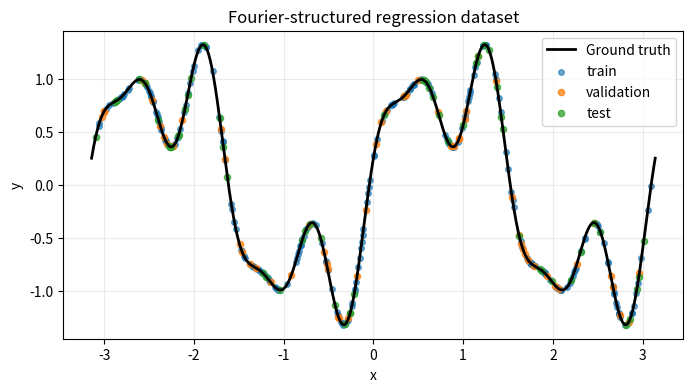
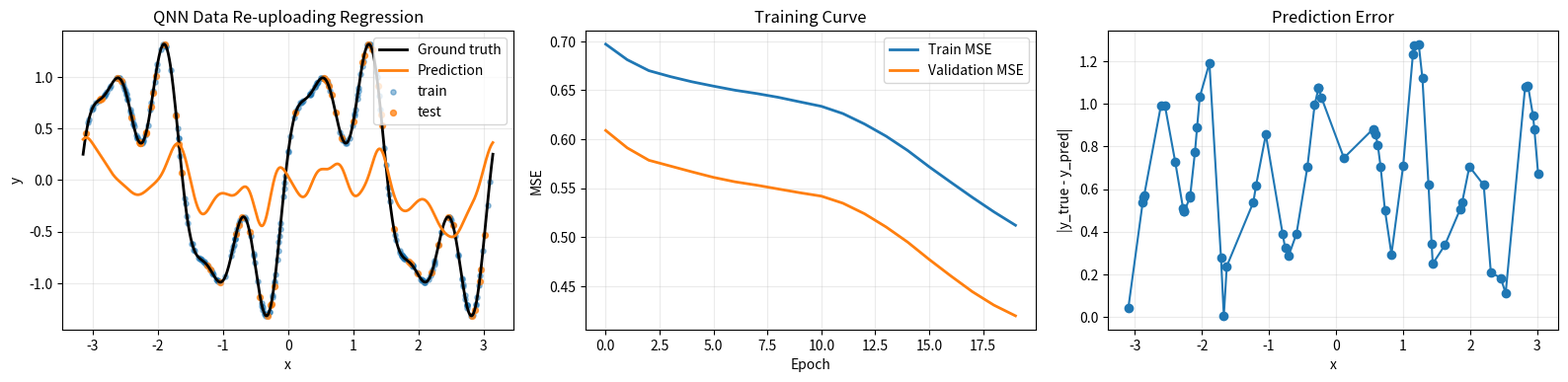

Python code for these plots, in order:
import time
import copy
import numpy as np
import matplotlib.pyplot as plt


SEED = 42
N_SAMPLES = 400
TRAIN_RATIO = 0.70
VALIDATION_RATIO = 0.15
TEST_RATIO = 0.15
DOMAIN_MIN = -np.pi
DOMAIN_MAX = np.pi

rng = np.random.default_rng(SEED)

plt.rcParams['figure.dpi'] = 110
plt.rcParams['axes.grid'] = True
plt.rcParams['grid.alpha'] = 0.25

N_QUBITS = 3
N_REUPLOAD_LAYERS = 4
ENCODING_FREQUENCIES = np.array([1.0, 2.0, 3.0])


def target_function(x):
    return np.sin(2 * x) + 0.5 * np.sin(6 * x) + 0.25 * np.cos(10 * x)


def make_fourier_dataset(n_samples=N_SAMPLES, seed=SEED):
    data_rng = np.random.default_rng(seed)
    x = data_rng.uniform(DOMAIN_MIN, DOMAIN_MAX, size=n_samples)
    y = target_function(x)
    return x.reshape(-1, 1), y.reshape(-1, 1)


def make_split_indices(n_samples=N_SAMPLES, seed=SEED):
    split_rng = np.random.default_rng(seed + 1)
    indices = split_rng.permutation(n_samples)

    n_train = int(TRAIN_RATIO * n_samples)
    n_validation = int(VALIDATION_RATIO * n_samples)

    train_indices = indices[:n_train]
    validation_indices = indices[n_train:n_train + n_validation]
    test_indices = indices[n_train + n_validation:]

    return train_indices, validation_indices, test_indices


x_all, y_all = make_fourier_dataset()
train_indices, validation_indices, test_indices = make_split_indices()

x_train, y_train = x_all[train_indices], y_all[train_indices]
x_validation, y_validation = x_all[validation_indices], y_all[validation_indices]
x_test, y_test = x_all[test_indices], y_all[test_indices]

x_plot = np.linspace(DOMAIN_MIN, DOMAIN_MAX, 800).reshape(-1, 1)
y_plot = target_function(x_plot)

print('Dataset shape:', x_all.shape, y_all.shape)
print('Train / validation / test:', len(x_train), len(x_validation), len(x_test))
print('Split checksum:', int(train_indices.sum()), int(validation_indices.sum()), int(test_indices.sum()))


plt.figure(figsize=(8, 4))
plt.plot(x_plot, y_plot, color='black', linewidth=2, label='Ground truth')
plt.scatter(x_train, y_train, s=16, alpha=0.65, label='train')
plt.scatter(x_validation, y_validation, s=20, alpha=0.75, label='validation')
plt.scatter(x_test, y_test, s=20, alpha=0.75, label='test')
plt.title('Fourier-structured regression dataset')
plt.xlabel('x')
plt.ylabel('y')
plt.legend()
plt.show()


def build_cnot_permutation(control_qubit, target_qubit, n_qubits):
    permutation = np.arange(2 ** n_qubits)
    for basis_index in range(2 ** n_qubits):
        control_bit = (basis_index >> (n_qubits - 1 - control_qubit)) & 1
        if control_bit == 1:
            permutation[basis_index] = basis_index ^ (1 << (n_qubits - 1 - target_qubit))
    return permutation


CNOT_PERMUTATIONS = {
    (0, 1): build_cnot_permutation(0, 1, N_QUBITS),
    (1, 2): build_cnot_permutation(1, 2, N_QUBITS),
    (2, 0): build_cnot_permutation(2, 0, N_QUBITS),
}

Z_EIGENVALUES = []
for qubit_index in range(N_QUBITS):
    eigenvalues = np.ones(2 ** N_QUBITS)
    for basis_index in range(2 ** N_QUBITS):
        bit = (basis_index >> (N_QUBITS - 1 - qubit_index)) & 1
        eigenvalues[basis_index] = 1 if bit == 0 else -1
    Z_EIGENVALUES.append(eigenvalues)


def rotation_y(angle):
    c = np.cos(angle / 2)
    s = np.sin(angle / 2)
    return np.array([[c, -s], [s, c]], dtype=complex)


def rotation_z(angle):
    return np.array(
        [[np.exp(-0.5j * angle), 0], [0, np.exp(0.5j * angle)]],
        dtype=complex,
    )


def zero_state(n_qubits):
    state = np.zeros(2 ** n_qubits, dtype=complex)
    state[0] = 1.0
    return state


def apply_single_qubit_gate(state, gate, target_qubit, n_qubits):
    tensor_state = state.reshape([2] * n_qubits)
    tensor_state = np.moveaxis(tensor_state, target_qubit, 0)
    updated = np.tensordot(gate, tensor_state, axes=([1], [0]))
    updated = np.moveaxis(updated, 0, target_qubit)
    return updated.reshape(-1)


def apply_cnot(state, control_qubit, target_qubit, n_qubits):
    updated = np.zeros_like(state)
    updated[CNOT_PERMUTATIONS[(control_qubit, target_qubit)]] = state
    return updated


def measure_z_expectation(state, qubit_index, n_qubits):
    probabilities = np.abs(state) ** 2
    return float(np.real(np.sum(Z_EIGENVALUES[qubit_index] * probabilities)))


def initialize_qnn_parameters(random_generator):
    return {
        'theta': random_generator.normal(0, 0.15, size=(N_REUPLOAD_LAYERS, N_QUBITS, 3)),
        'readout_w': random_generator.normal(0, 0.2, size=(N_QUBITS, 1)),
        'readout_b': np.zeros((1, 1)),
    }


def count_parameters(params):
    return int(sum(value.size for value in params.values()))


def apply_data_encoding(state, x_scalar):
    for qubit_index, frequency in enumerate(ENCODING_FREQUENCIES):
        state = apply_single_qubit_gate(
            state,
            rotation_y(frequency * x_scalar),
            qubit_index,
            N_QUBITS,
        )
        state = apply_single_qubit_gate(
            state,
            rotation_z(0.5 * frequency * x_scalar),
            qubit_index,
            N_QUBITS,
        )
    return state


def apply_trainable_layer(state, layer_params):
    for qubit_index in range(N_QUBITS):
        phi, theta, omega = layer_params[qubit_index]
        state = apply_single_qubit_gate(state, rotation_z(phi), qubit_index, N_QUBITS)
        state = apply_single_qubit_gate(state, rotation_y(theta), qubit_index, N_QUBITS)
        state = apply_single_qubit_gate(state, rotation_z(omega), qubit_index, N_QUBITS)
    return state


def apply_entanglement_ring(state):
    state = apply_cnot(state, control_qubit=0, target_qubit=1, n_qubits=N_QUBITS)
    state = apply_cnot(state, control_qubit=1, target_qubit=2, n_qubits=N_QUBITS)
    state = apply_cnot(state, control_qubit=2, target_qubit=0, n_qubits=N_QUBITS)
    return state


def circuit_expectations(x_scalar, theta):
    state = zero_state(N_QUBITS)
    for layer_index in range(N_REUPLOAD_LAYERS):
        state = apply_data_encoding(state, x_scalar)
        state = apply_trainable_layer(state, theta[layer_index])
        state = apply_entanglement_ring(state)

    return np.array([
        measure_z_expectation(state, qubit_index, N_QUBITS)
        for qubit_index in range(N_QUBITS)
    ])


def qnn_expectation_features(x, theta):
    return np.array([circuit_expectations(float(x_value), theta) for x_value in x[:, 0]])


def predict_qnn(x, params):
    expectation_features = qnn_expectation_features(x, params['theta'])
    return expectation_features @ params['readout_w'] + params['readout_b']


qnn_params = initialize_qnn_parameters(rng)
print('QNN trainable parameters:', count_parameters(qnn_params))


def qnn_gradients(x_batch, y_batch, params):
    predictions = predict_qnn(x_batch, params)
    residual_gradient = 2 * (predictions - y_batch) / len(x_batch)

    expectation_features = qnn_expectation_features(x_batch, params['theta'])
    grads = {
        'theta': np.zeros_like(params['theta']),
        'readout_w': expectation_features.T @ residual_gradient,
        'readout_b': np.sum(residual_gradient, axis=0, keepdims=True),
    }

    shift = np.pi / 2
    iterator = np.ndindex(params['theta'].shape)

    for param_index in iterator:
        theta_plus = params['theta'].copy()
        theta_minus = params['theta'].copy()
        theta_plus[param_index] += shift
        theta_minus[param_index] -= shift

        params_plus = {
            'theta': theta_plus,
            'readout_w': params['readout_w'],
            'readout_b': params['readout_b'],
        }
        params_minus = {
            'theta': theta_minus,
            'readout_w': params['readout_w'],
            'readout_b': params['readout_b'],
        }

        pred_plus = predict_qnn(x_batch, params_plus)
        pred_minus = predict_qnn(x_batch, params_minus)
        d_prediction = 0.5 * (pred_plus - pred_minus)
        grads['theta'][param_index] = np.sum(residual_gradient * d_prediction)

    return grads


def adam_update(params, grads, optimizer_state, learning_rate, beta1=0.9, beta2=0.999, epsilon=1e-8):
    optimizer_state['t'] += 1
    t = optimizer_state['t']

    for key in params:
        optimizer_state['m'][key] = beta1 * optimizer_state['m'][key] + (1 - beta1) * grads[key]
        optimizer_state['v'][key] = beta2 * optimizer_state['v'][key] + (1 - beta2) * (grads[key] ** 2)

        m_hat = optimizer_state['m'][key] / (1 - beta1 ** t)
        v_hat = optimizer_state['v'][key] / (1 - beta2 ** t)
        params[key] -= learning_rate * m_hat / (np.sqrt(v_hat) + epsilon)

    return params


def make_adam_state(params):
    return {
        't': 0,
        'm': {key: np.zeros_like(value) for key, value in params.items()},
        'v': {key: np.zeros_like(value) for key, value in params.items()},
    }


def sample_minibatch(x, y, random_generator, batch_size):
    batch_indices = random_generator.choice(len(x), size=batch_size, replace=False)
    return x[batch_indices], y[batch_indices]


def mean_squared_error(y_true, y_pred):
    return float(np.mean((y_true - y_pred) ** 2))


def train_qnn(params, epochs=20, batch_size=8, learning_rate=0.03):
    optimizer_state = make_adam_state(params)
    history = {'train_mse': [], 'validation_mse': []}
    best_params = copy.deepcopy(params)
    best_validation_mse = float('inf')
    start_time = time.perf_counter()

    for epoch in range(1, epochs + 1):
        x_batch, y_batch = sample_minibatch(x_train, y_train, rng, batch_size)
        grads = qnn_gradients(x_batch, y_batch, params)
        params = adam_update(params, grads, optimizer_state, learning_rate)

        train_pred = predict_qnn(x_train, params)
        validation_pred = predict_qnn(x_validation, params)
        train_mse = mean_squared_error(y_train, train_pred)
        validation_mse = mean_squared_error(y_validation, validation_pred)

        history['train_mse'].append(train_mse)
        history['validation_mse'].append(validation_mse)

        if validation_mse < best_validation_mse:
            best_validation_mse = validation_mse
            best_params = copy.deepcopy(params)

        if epoch == 1 or epoch % 10 == 0:
            print(f'Epoch {epoch:03d} | train MSE = {train_mse:.6f} | validation MSE = {validation_mse:.6f}')

    training_time = time.perf_counter() - start_time
    return best_params, history, best_validation_mse, training_time


best_qnn_params, history, best_validation_mse, training_time = train_qnn(qnn_params)


def mean_squared_error(y_true, y_pred):
    return float(np.mean((y_true - y_pred) ** 2))


def mean_absolute_error(y_true, y_pred):
    return float(np.mean(np.abs(y_true - y_pred)))


def r2_score_numpy(y_true, y_pred):
    ss_residual = np.sum((y_true - y_pred) ** 2)
    ss_total = np.sum((y_true - np.mean(y_true)) ** 2)
    return float(1 - ss_residual / ss_total)


test_predictions = predict_qnn(x_test, best_qnn_params)
test_mse = mean_squared_error(y_test, test_predictions)
test_mae = mean_absolute_error(y_test, test_predictions)
test_r2 = r2_score_numpy(y_test, test_predictions)

print('------------------------------------')
print('Model: QNN Data Re-uploading')
print(f'Trainable parameters: {count_parameters(best_qnn_params)}')
print(f'Best validation MSE: {best_validation_mse:.6f}')
print(f'Test MSE: {test_mse:.6f}')
print(f'Test MAE: {test_mae:.6f}')
print(f'Test R^2: {test_r2:.6f}')
print(f'Training time: {training_time:.2f} seconds')
print('------------------------------------')


plot_predictions = predict_qnn(x_plot, best_qnn_params)

fig, axes = plt.subplots(1, 3, figsize=(16, 4))

axes[0].plot(x_plot, y_plot, color='black', linewidth=2, label='Ground truth')
axes[0].plot(x_plot, plot_predictions, color='tab:orange', linewidth=2, label='Prediction')
axes[0].scatter(x_train, y_train, s=14, alpha=0.45, label='train')
axes[0].scatter(x_test, y_test, s=18, alpha=0.75, label='test')
axes[0].set_title('QNN Data Re-uploading Regression')
axes[0].set_xlabel('x')
axes[0].set_ylabel('y')
axes[0].legend()

axes[1].plot(history['train_mse'], label='Train MSE', linewidth=2)
axes[1].plot(history['validation_mse'], label='Validation MSE', linewidth=2)
axes[1].set_title('Training Curve')
axes[1].set_xlabel('Epoch')
axes[1].set_ylabel('MSE')
axes[1].legend()

sorted_test = np.argsort(x_test[:, 0])
sorted_x_test = x_test[sorted_test]
sorted_abs_error = np.abs(y_test[sorted_test] - test_predictions[sorted_test])
axes[2].plot(sorted_x_test, sorted_abs_error, marker='o', linewidth=1.5)
axes[2].set_title('Prediction Error')
axes[2].set_xlabel('x')
axes[2].set_ylabel('|y_true - y_pred|')

plt.tight_layout()
plt.show()
